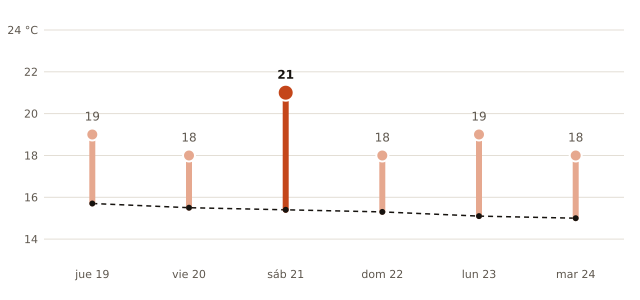

Source data for this figure (header and first rows):
fecha, máxima_prevista_C, máxima_normal_1991_2020_C
2026-11-19, 19, 15.7
2026-11-20, 18, 15.5
2026-11-21, 21, 15.4
2026-11-22, 18, 15.3
2026-11-23, 19, 15.1
2026-11-24, 18, 15.0
